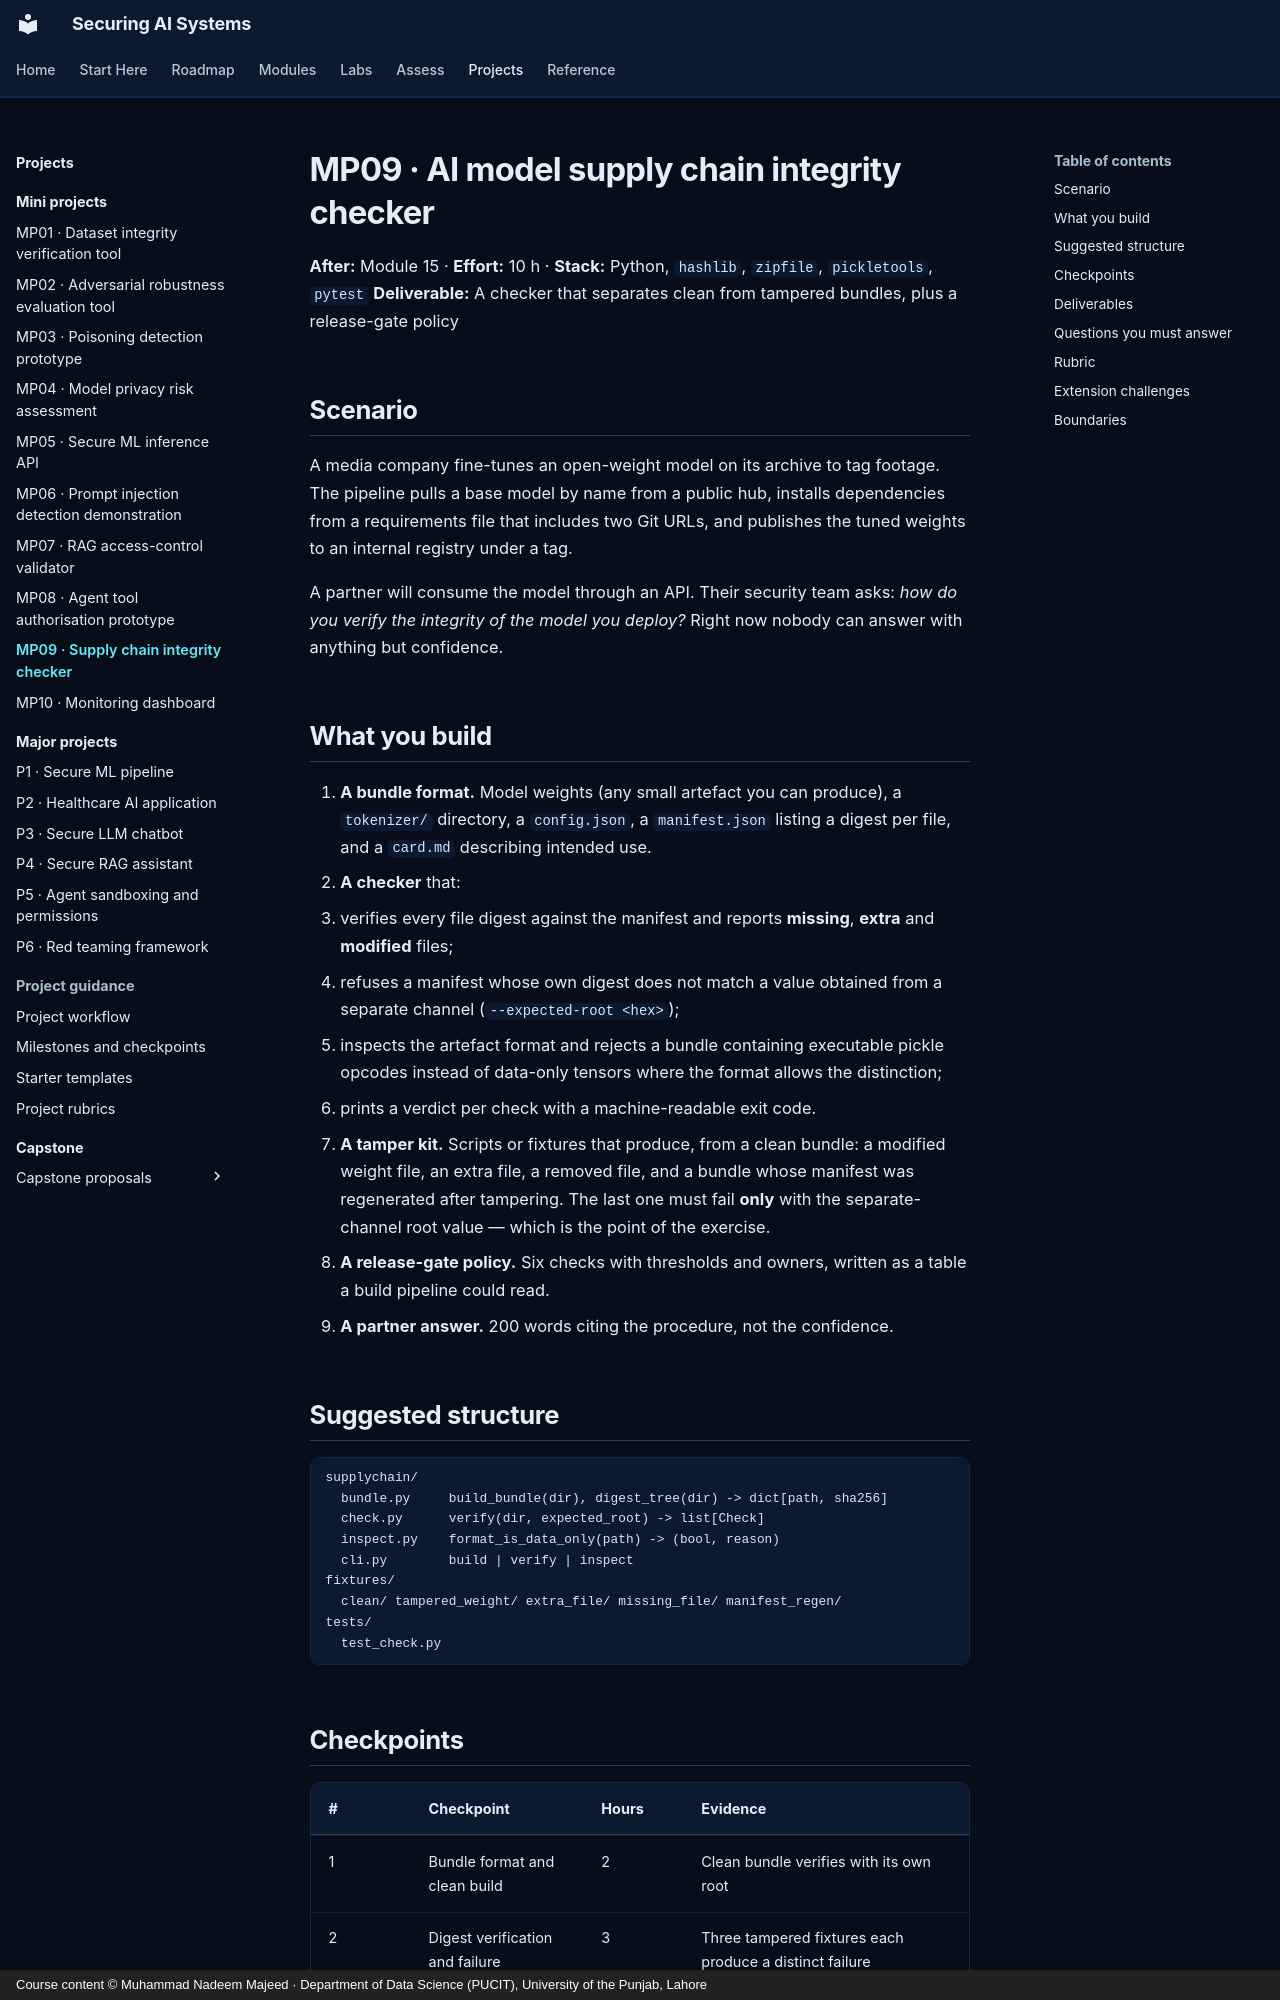

repository: nadeem-majeedch/Securing-AI-Systems · page: projects/mini/mp09-supply-chain-checker/index.html · generator: mkdocs · copyright: Course content © Muhammad Nadeem Majeed · Department of Data Science (PUCIT), University of the Punjab, Lahore

---
title: MP09 · AI model supply chain integrity checker
description: Decide whether a model bundle is the one you ordered, and prove it on a clean and a tampered copy.
---

# MP09 · AI model supply chain integrity checker

**After:** Module 15 · **Effort:** 10 h · **Stack:** Python, `hashlib`, `zipfile`, `pickletools`, `pytest`
**Deliverable:** A checker that separates clean from tampered bundles, plus a release-gate policy

## Scenario

A media company fine-tunes an open-weight model on its archive to tag footage. The pipeline pulls a base model by
name from a public hub, installs dependencies from a requirements file that includes two Git URLs, and publishes
the tuned weights to an internal registry under a tag.

A partner will consume the model through an API. Their security team asks: *how do you verify the integrity of the
model you deploy?* Right now nobody can answer with anything but confidence.

## What you build

1. **A bundle format.** Model weights (any small artefact you can produce), a `tokenizer/` directory, a
   `config.json`, a `manifest.json` listing a digest per file, and a `card.md` describing intended use.
2. **A checker** that:
   - verifies every file digest against the manifest and reports **missing**, **extra** and **modified** files;
   - refuses a manifest whose own digest does not match a value obtained from a separate channel
     (`--expected-root <hex>`);
   - inspects the artefact format and rejects a bundle containing executable pickle opcodes instead of data-only
     tensors where the format allows the distinction;
   - prints a verdict per check with a machine-readable exit code.
3. **A tamper kit.** Scripts or fixtures that produce, from a clean bundle: a modified weight file, an extra file, a
   removed file, and a bundle whose manifest was regenerated after tampering. The last one must fail **only** with
   the separate-channel root value — which is the point of the exercise.
4. **A release-gate policy.** Six checks with thresholds and owners, written as a table a build pipeline could read.
5. **A partner answer.** 200 words citing the procedure, not the confidence.
